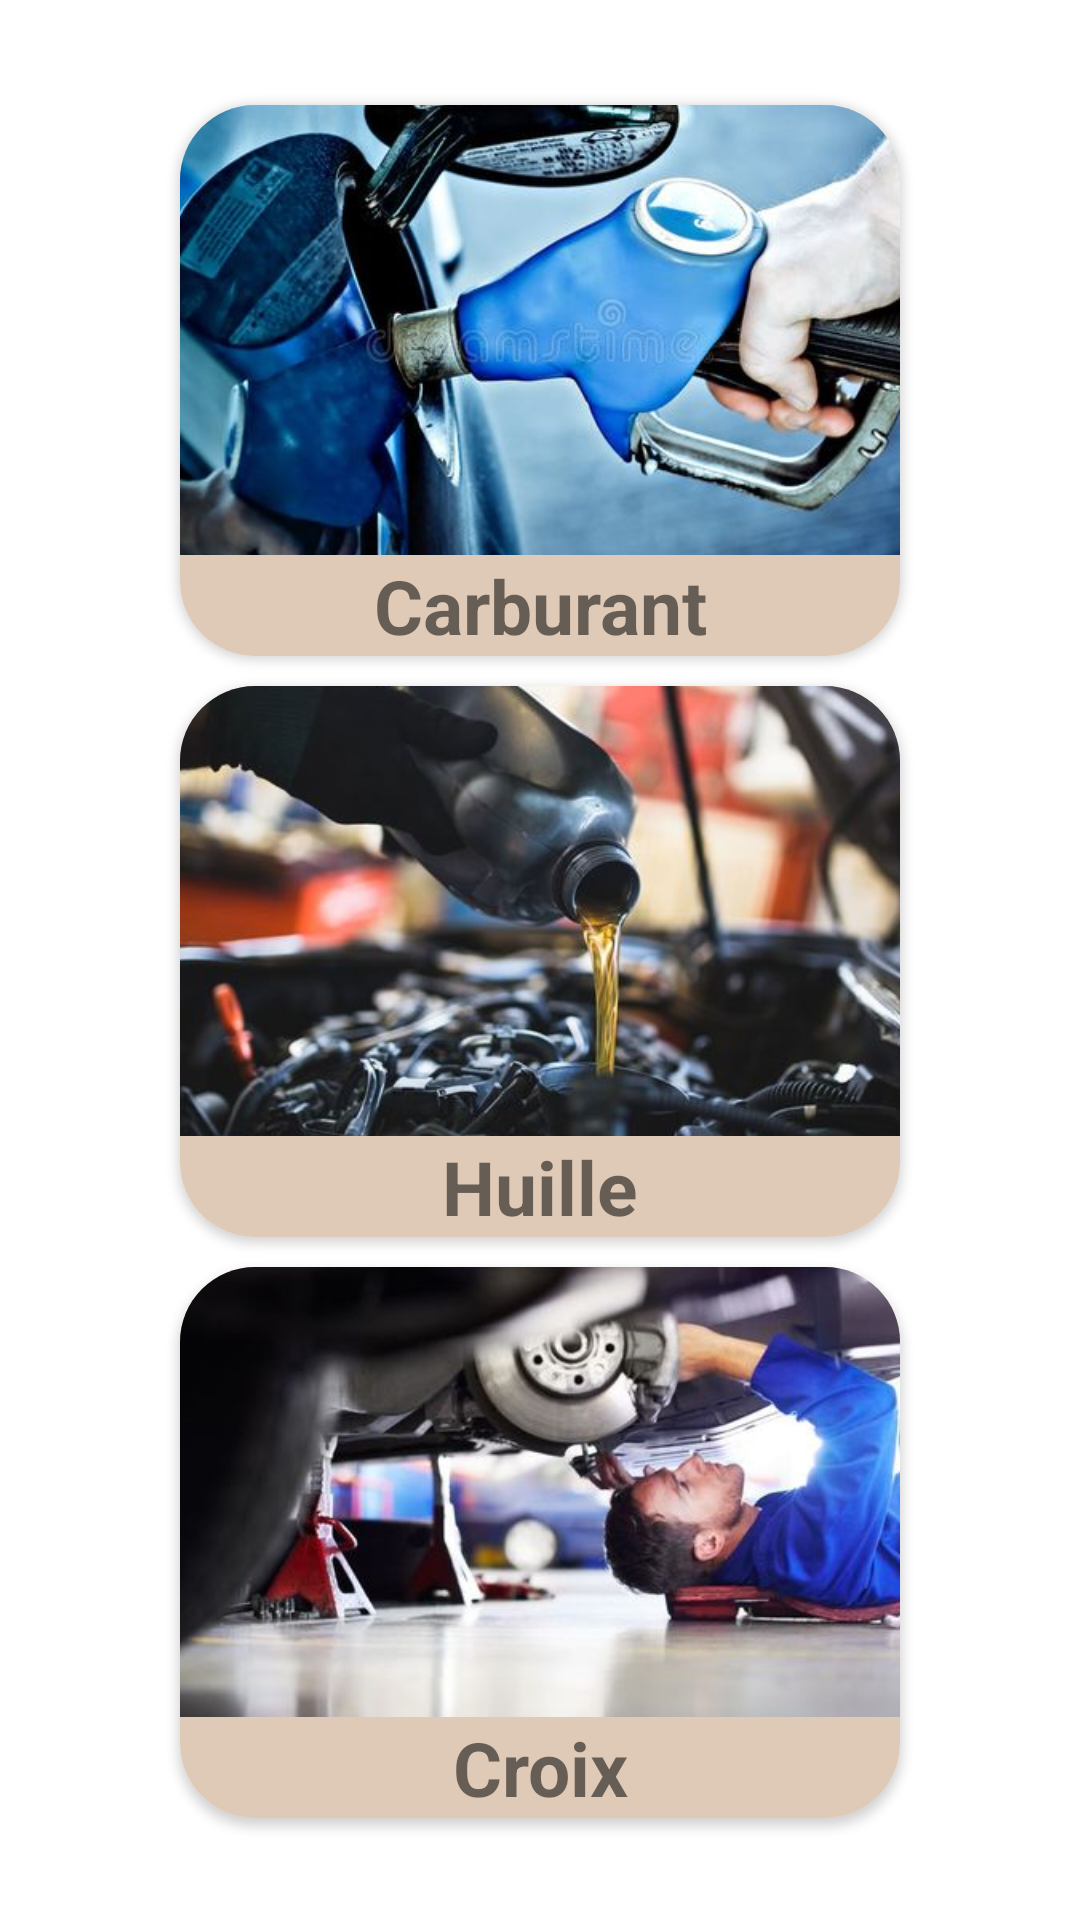

Layout XML and referenced resources for this Android screen:
<!-- AndroidManifest.xml: application theme Theme.GestionPieceAuto -->
<!-- res/layout/activity_gestion_produit.xml -->
<?xml version="1.0" encoding="utf-8"?>
<androidx.constraintlayout.widget.ConstraintLayout
    xmlns:android="http://schemas.android.com/apk/res/android"
    xmlns:app="http://schemas.android.com/apk/res-auto"
    xmlns:tools="http://schemas.android.com/tools"
    android:layout_width="match_parent"
    android:layout_height="match_parent"
    android:orientation="vertical"
    android:background="@drawable/back"
    tools:context=".Produit.GestionProduit">

    <androidx.cardview.widget.CardView
        android:id="@+id/CardView_carburant"
        android:layout_width="match_parent"
        android:layout_height="wrap_content"
        android:layout_marginTop="35dp"
        android:layout_marginRight="60dp"
        android:layout_marginLeft="60dp"
        app:cardCornerRadius="25dp"
        app:layout_constraintTop_toTopOf="parent">
        
        <LinearLayout
            android:layout_width="match_parent"
            android:layout_height="match_parent"
            android:orientation="vertical"
            android:background="#dfcab7">

            <ImageView
                android:id="@+id/carburant"
                android:layout_width="300dp"
                android:layout_height="150dp"
                android:layout_gravity="center"
                android:scaleType="centerCrop"
                android:clickable="true"
                android:src="@drawable/carb"
                />

            <TextView
                android:layout_width="match_parent"
                android:layout_height="wrap_content"
                android:gravity="center"
                android:text="Carburant"
                android:textSize="25sp"
                android:textStyle="bold"
                />

        </LinearLayout>
    </androidx.cardview.widget.CardView>

    <androidx.cardview.widget.CardView
        android:id="@+id/CardView_huile"
        android:layout_width="match_parent"
        android:layout_height="wrap_content"
        android:layout_marginTop="10dp"
        android:layout_marginRight="60dp"
        android:layout_marginLeft="60dp"
        app:cardCornerRadius="25dp"
        app:layout_constraintTop_toBottomOf="@+id/CardView_carburant"
        app:layout_constraintStart_toStartOf="parent"
        app:layout_constraintEnd_toEndOf="parent"
        >

        <LinearLayout
            android:layout_width="match_parent"
            android:layout_height="match_parent"
            android:orientation="vertical"
            android:background="#dfcab7">

            <ImageView
                android:id="@+id/huile"
                android:layout_width="300dp"
                android:layout_height="150dp"
                android:layout_gravity="center"
                android:src="@drawable/huilee"
                android:scaleType="centerCrop"
                android:clickable="true"
                />

            <TextView
                android:layout_width="match_parent"
                android:layout_height="wrap_content"
                android:gravity="center"
                android:text="Huille"
                android:textSize="25sp"
                android:textStyle="bold"/>

        </LinearLayout>


    </androidx.cardview.widget.CardView>

    <androidx.cardview.widget.CardView
        android:id="@+id/CardView_croix"
        android:layout_width="match_parent"
        android:layout_height="wrap_content"
        android:layout_marginTop="10dp"
        android:layout_marginRight="60dp"
        android:layout_marginLeft="60dp"
        app:cardCornerRadius="25dp"
        app:layout_constraintTop_toBottomOf="@+id/CardView_huile"
        app:layout_constraintStart_toStartOf="parent"
        app:layout_constraintEnd_toEndOf="parent"
        >

        <LinearLayout
            android:layout_width="match_parent"
            android:layout_height="match_parent"
            android:orientation="vertical"
            android:background="#dfcab7">

            <ImageView
                android:id="@+id/croix"
                android:layout_width="300dp"
                android:layout_height="150dp"
                android:layout_gravity="center"
                android:src="@drawable/croix"
                android:scaleType="centerCrop"
                android:clickable="true"
                />

            <TextView
                android:layout_width="match_parent"
                android:layout_height="wrap_content"
                android:gravity="center"
                android:text="Croix"
                android:textSize="25sp"
                android:textStyle="bold"/>
        </LinearLayout>

    </androidx.cardview.widget.CardView>
</androidx.constraintlayout.widget.ConstraintLayout>
<!-- resources referenced by this layout -->
<resources>
  <!-- drawable carb: jpg bitmap (drawable, 39843 bytes) -->
  <!-- drawable croix: jpg bitmap (drawable, 27600 bytes) -->
  <!-- drawable huilee: jpg bitmap (drawable, 33492 bytes) -->
  <style name="Theme.GestionPieceAuto" parent="Theme.MaterialComponents.DayNight.NoActionBar">
          
          <item name="colorPrimary"> #72471A</item>
          <item name="colorPrimaryVariant"> @color/black</item>
          <item name="colorOnPrimary">#070707</item>
          
          <item name="colorSecondary">@color/teal_200</item>
          <item name="colorSecondaryVariant">@color/teal_700</item>
          <item name="colorOnSecondary">@color/black</item>
          
          
          <item name="android:statusBarColor">?attr/colorPrimaryVariant</item>
          
      </style>
  <color name="black">#FF000000</color>
  <color name="teal_200">#FF03DAC5</color>
  <color name="teal_700">#FF018786</color>
</resources>
